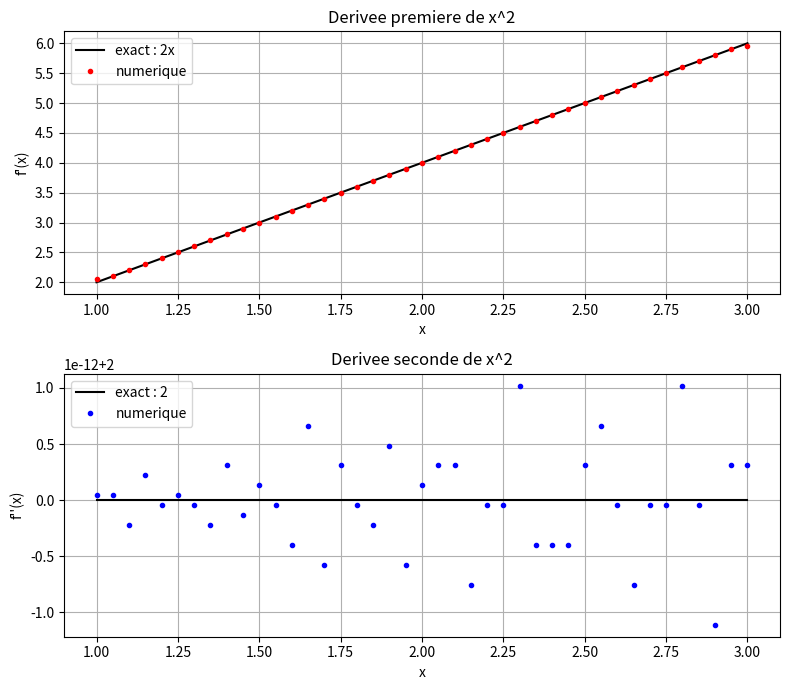

Reproduce this figure in Python.
# -*- coding: utf-8 -*-
####------Derivation1B-----###
#Derivation numerique par differences finies (derivees 1ere et 2nde) - Partie 3.1
#auteur : Alexandre Gourdon
#mail : contact@alexandre-gourdon.fr
#contributeur : Claude de Anthropic AI pour la relecture du code, et la conformité du sujet + creation d'un script shell et un .bat d'execution du projet. (Abonnement Claude MAX *5 Opus 4.8 Ultracode)
#date creation : 19 juin 2026
###
# Programme 3A : derivation numerique par differences finies (1D)
#   f'(x)  ~ (f[j+1] - f[j-1]) / (2 dx)         (centre, ordre 2)
#   f''(x) ~ (f[j+1] - 2 f[j] + f[j-1]) / dx^2  (centre, ordre 2)
#   bords : formules decentrees

from numpy import pi, exp, sqrt, real, imag, zeros, linspace, sin, cos
import matplotlib.pyplot as plt


def carre(x):
    # f(x) = x^2
    return x * x


def deux_x(x):
    # f'(x) = 2 x
    return 2.0 * x


def deux_constant(x):
    # f''(x) = 2 (constante ; 0*x pour garder la taille du tableau)
    return 2.0 + 0.0 * x


def derivee_premiere(f, dx):
    # interieur : centre (ordre 2) ; bords : avant/arriere (ordre 1)
    n = len(f)
    df = zeros(n)
    for i in range(n):
        if i == 0:
            df[i] = (f[i + 1] - f[i]) / dx
        elif i == n - 1:
            df[i] = (f[i] - f[i - 1]) / dx
        else:
            df[i] = (f[i + 1] - f[i - 1]) / (2.0 * dx)
    return df


def derivee_seconde(f, dx):
    # interieur : centre 3 points (ordre 2) ; bords : decentre 3 points
    n = len(f)
    d2f = zeros(n)
    for i in range(n):
        if i == 0:
            d2f[i] = (f[i] - 2.0 * f[i + 1] + f[i + 2]) / dx**2
        elif i == n - 1:
            d2f[i] = (f[i] - 2.0 * f[i - 1] + f[i - 2]) / dx**2
        else:
            d2f[i] = (f[i + 1] - 2.0 * f[i] + f[i - 1]) / dx**2
    return d2f


def erreur_relative_max(approx, exact):
    # plus grande erreur relative (on ignore les points ou exact ~ 0)
    err_max = 0.0
    for i in range(len(approx)):
        if abs(exact[i]) > 1.0e-12:
            err = abs(approx[i] - exact[i]) / abs(exact[i])
            if err > err_max:
                err_max = err
    return err_max


def test_sur_x_carre():
    # deriver f(x) = x^2 et comparer a 2x et 2
    x = linspace(1.0, 3.0, 41)
    dx = x[1] - x[0]

    f = carre(x)
    df_num = derivee_premiere(f, dx)
    d2f_num = derivee_seconde(f, dx)

    df_exact = deux_x(x)
    d2f_exact = deux_constant(x)

    print("=== Test sur f(x) = x^2 (dx =", dx, ") ===")
    print("  derivee premiere : erreur relative max (tout le domaine) =",
          erreur_relative_max(df_num, df_exact))
    print("  derivee premiere : erreur relative max (interieur seul)  =",
          erreur_relative_max(df_num[1:-1], df_exact[1:-1]))
    print("  derivee seconde  : erreur relative max =",
          erreur_relative_max(d2f_num, d2f_exact))

    fig, (ax1, ax2) = plt.subplots(2, 1, figsize=(8, 7))
    ax1.plot(x, df_exact, "k-", label="exact : 2x")
    ax1.plot(x, df_num, "ro", markersize=3, label="numerique")
    ax1.set_title("Derivee premiere de x^2")
    ax1.set_xlabel("x"); ax1.set_ylabel("f'(x)"); ax1.legend(); ax1.grid(True)

    ax2.plot(x, d2f_exact, "k-", label="exact : 2")
    ax2.plot(x, d2f_num, "bo", markersize=3, label="numerique")
    ax2.set_title("Derivee seconde de x^2")
    ax2.set_xlabel("x"); ax2.set_ylabel("f''(x)"); ax2.legend(); ax2.grid(True)
    fig.tight_layout()
    plt.show()


def test_convergence_sinus():
    # f(x) = sin(x) : l'erreur centree decroit en O(dx^2)
    for nb_points in [21, 41, 81, 161]:
        x = linspace(0.0, pi, nb_points)
        dx = x[1] - x[0]
        f = sin(x)
        df_num = derivee_premiere(f, dx)
        df_exact = cos(x)
        err = erreur_relative_max(df_num[1:-1], df_exact[1:-1])
        print("  nb_points =", nb_points, " dx =", round(dx, 5),
              " erreur relative interieure =", err)


def main():
    choix = "tout"

    if choix == "x2":
        test_sur_x_carre()
    elif choix == "sinus":
        test_convergence_sinus()
    elif choix == "tout":
        test_sur_x_carre()
        test_convergence_sinus()


if __name__ == "__main__":
    main()
